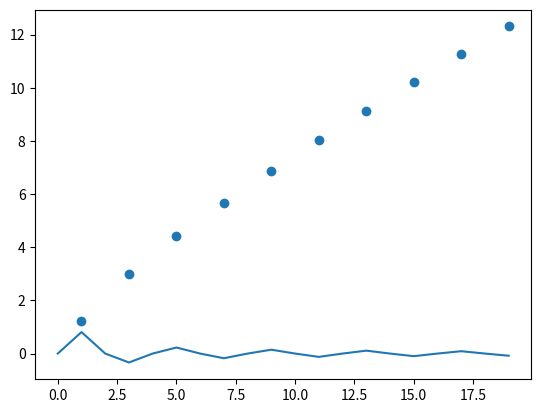

Reproduce this figure in Python.
from functools import cache

import numpy as np
import matplotlib.pyplot as plt
from scipy.integrate import quad
from scipy.special import gegenbauer


class Gegenbauer:
    def __init__(self, dim):
        assert dim > 2, "Scipy not set up for alpha = 0. Need to rewrite as a special case to use Legendre polynomials."
        self.dim = dim
        self.limit = 600

    def quad_ud(self, f):
        alpha = (self.dim-3)/2
        main = quad(f, -1, 1, limit=self.limit, weight='alg', wvar=(alpha, alpha))[0]
        normalization = quad(lambda x: 1., -1, 1, limit=self.limit, weight='alg', wvar=(alpha, alpha))[0]
        return main / normalization

    def inner_ud(self, f, g):
        def fg(x): return f(x)*g(x)
        return self.quad_ud(fg)

    def norm_ud(self, f):
        return np.sqrt(self.inner_ud(f, f))

    def geg(self, deg):
        alpha = self.dim/2-1
        return gegenbauer(deg, alpha)

    @cache
    def norm_geg(self, deg):
        return self.norm_ud(self.geg(deg))

    def normalized_geg(self, deg):
        unnormalized = self.geg(deg)
        norm = self.norm_geg(deg)
        return lambda x: unnormalized(x) / norm


class GegenbauerTransform(Gegenbauer):
    def __init__(self, dim, fun, parity=None):
        super().__init__(dim)
        self.fun = fun
        self.parity = parity

    @cache
    def coeff(self, deg):
        if ((self.parity == "odd") and (deg % 2 == 0)) or ((self.parity == "even") and (deg % 2 == 1)):
            return 0
        else:
            return self.inner_ud(self.fun, self.normalized_geg(deg))


class GegenbauerInverseTransform(Gegenbauer):
    def __init__(self, dim, coeffs, use_normalized_geg=True):
        super().__init__(dim)
        self.coeffs = coeffs
        self.use_normalized_geg = use_normalized_geg

    def __call__(self, x):
        if self.use_normalized_geg:
            gegfun = self.normalized_geg
        else:
            gegfun = self.geg
        return sum(coeff * gegfun(deg)(x) for deg, coeff in enumerate(self.coeffs))


class HeadVsTarget(GegenbauerInverseTransform):
    def __init__(self, dim, nterms):
        sign = GegenbauerTransform(dim, np.sign, 'odd')
        def features(x): return (np.sqrt(2)/np.pi) * np.arcsin(x)
        feature_expansion = GegenbauerTransform(dim, features, 'odd')
        super().__init__(
            dim,
            [
                # correct for the fact that Joan assumes Gegenbauer polynomials are normalized
                # to have the value 1 at 1, but scipy's gegenbauer polynomials are not 
                sign.coeff(deg) * feature_expansion.coeff(deg) / sign.geg(deg)(1)
                for deg in range(nterms)
            ],
            use_normalized_geg=False
        )

    def __call__(self, theta):
        x = np.cos(theta)
        return (1/2) + (1/np.sqrt(2)) * super().__call__(x)


if __name__ == "__main__":
    dim = 20
    G = GegenbauerTransform(dim, np.sign, 'odd')
    degs = np.arange(20)
    etas = np.array([G.coeff(deg) for deg in degs])
    # etas = np.array([inner_ud(dim, np.sign, geg(dim, deg)) / norm_ud(dim, geg(dim, deg)) for deg in degs])
    plt.plot(degs, etas)
    plt.scatter(degs[1::2], np.abs(1/etas[1::2]))
